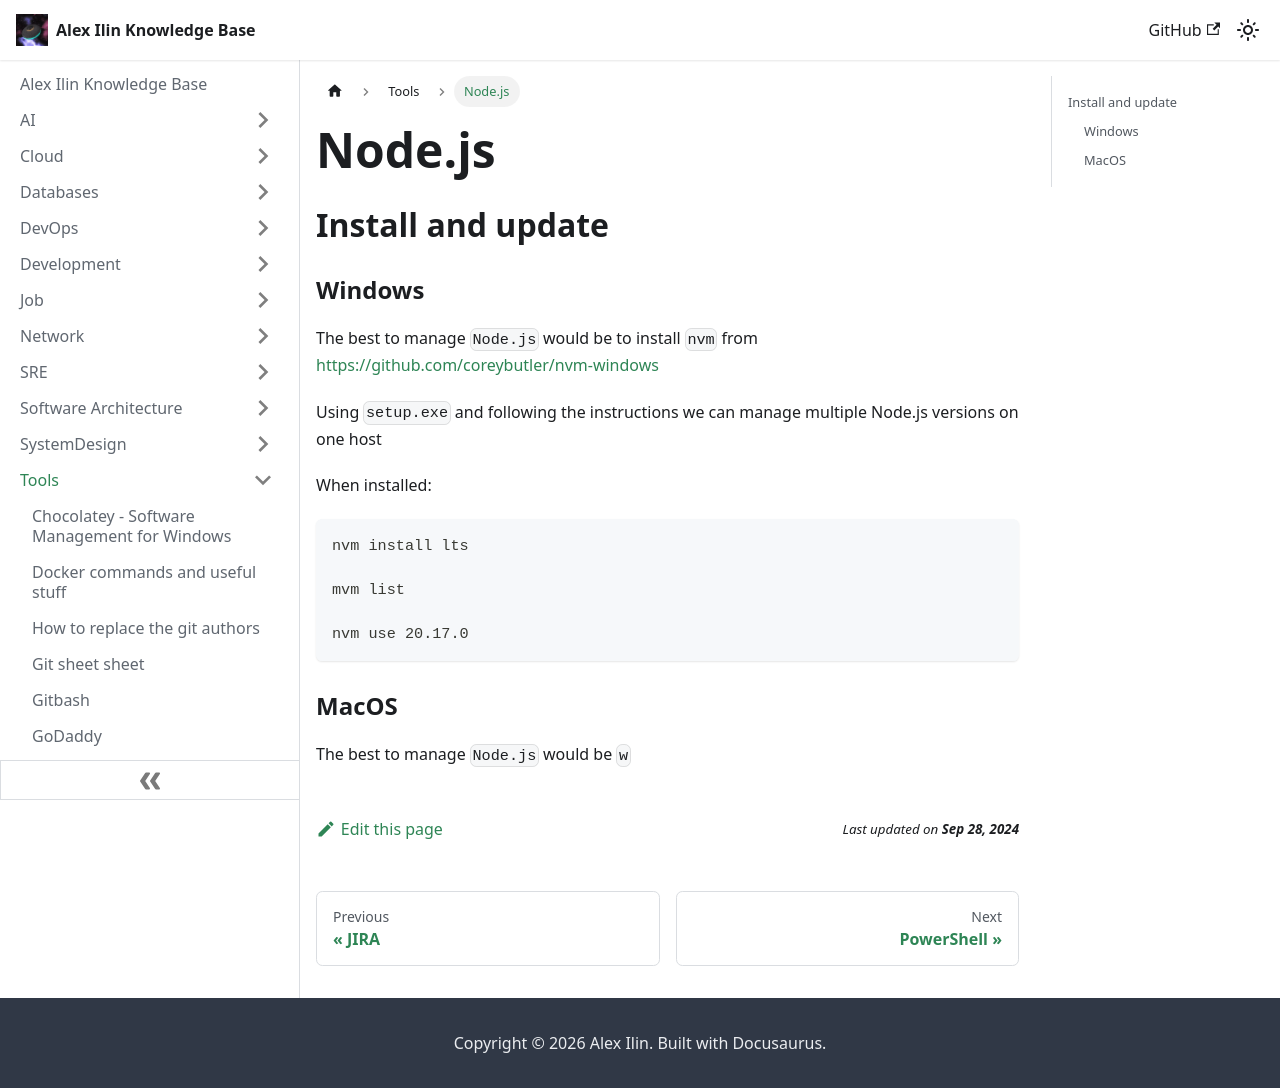

repository: engilyin/kb · page: Tools/node/index.html · generator: docusaurus

# Node.js


## Install and update

### Windows

The best to manage `Node.js` would be to install `nvm` from
https://github.com/coreybutler/nvm-windows

Using `setup.exe` and following the instructions we can manage multiple Node.js versions on one host

When installed:

```shell
nvm install lts

mvm list

nvm use 20.17.0
```

### MacOS

The best to manage `Node.js` would be `w`
